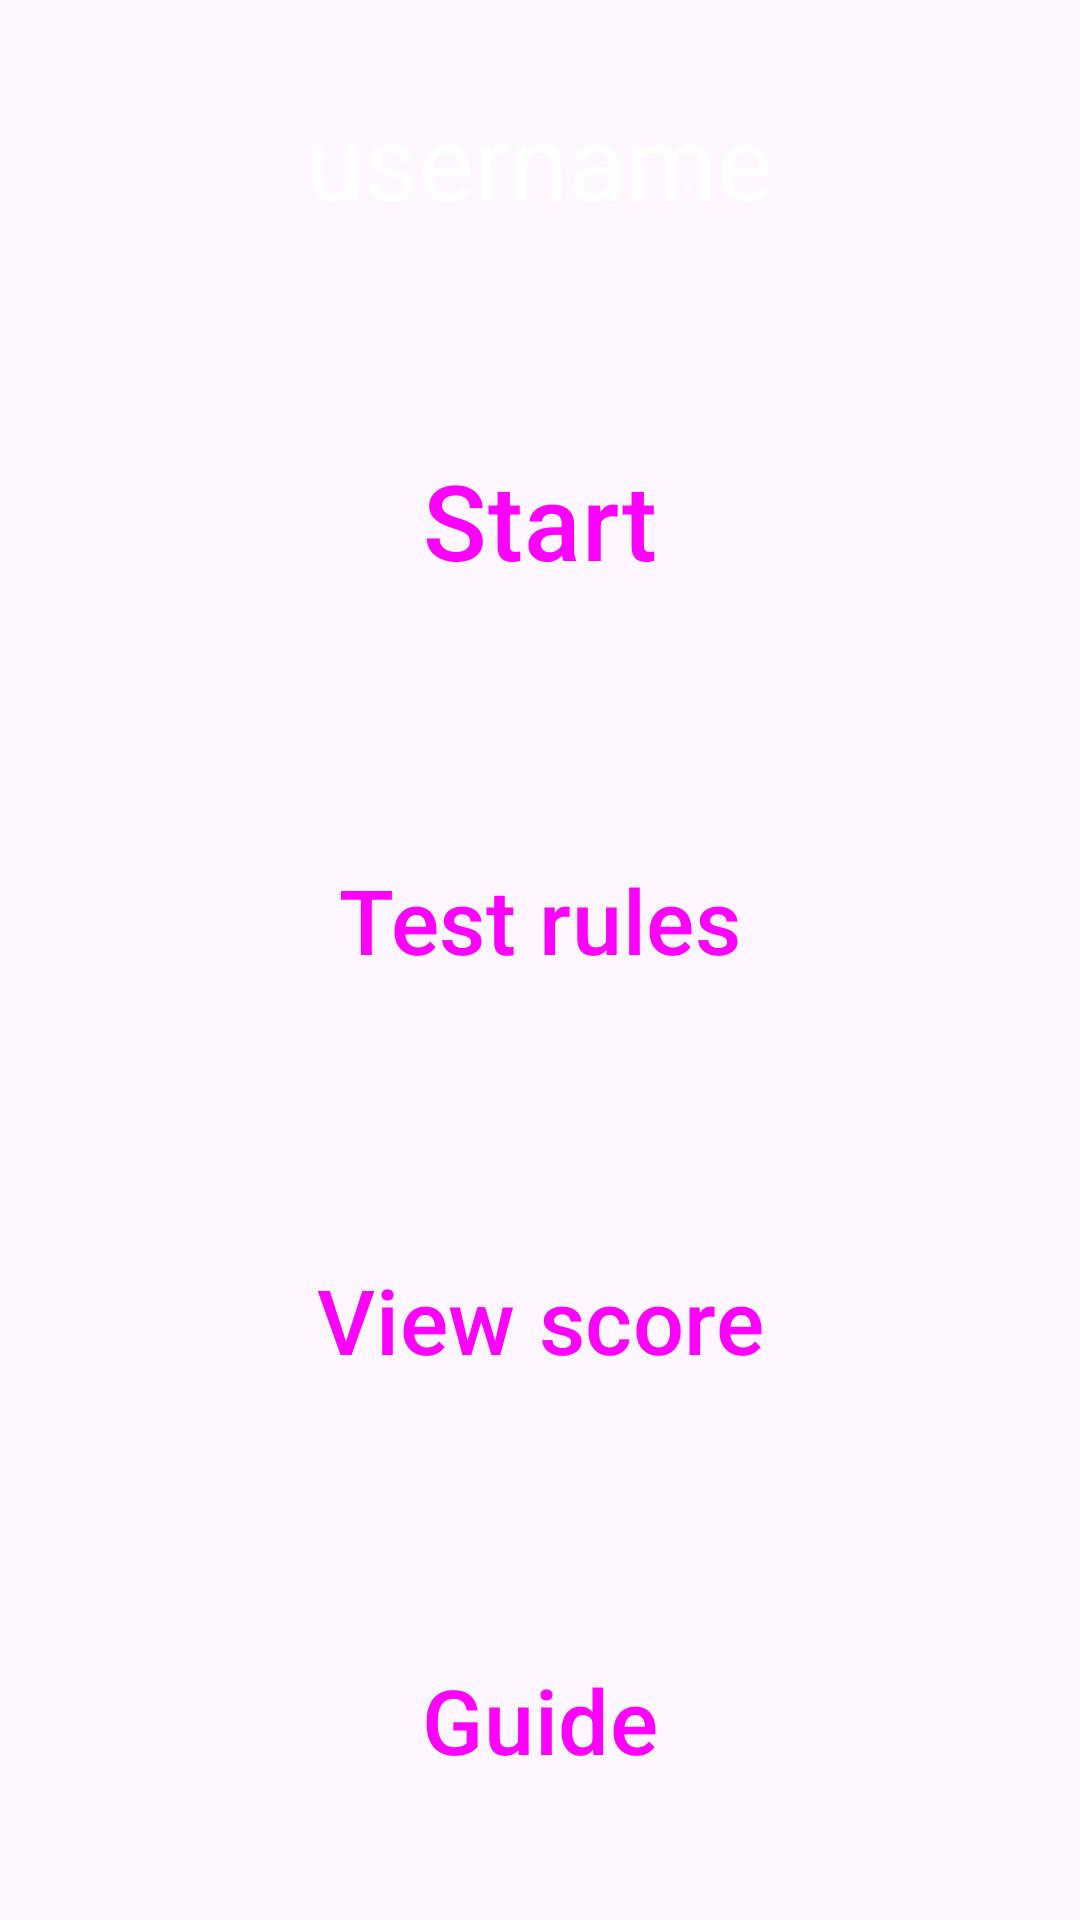

Produce the Android XML layout that renders to this screen, including the resource entries it uses.
<!-- AndroidManifest.xml: application theme Theme.Quiz -->
<!-- res/layout/info.xml -->
<?xml version="1.0" encoding="utf-8"?>
<layout>

    <LinearLayout xmlns:android="http://schemas.android.com/apk/res/android"
        android:layout_width="match_parent"
        android:layout_height="match_parent"
        android:background="@drawable/unsplash"
        android:gravity="center"
        android:orientation="vertical">

        <TextView
            android:id="@+id/tvUsername"
            android:layout_width="wrap_content"
            android:layout_height="wrap_content"
            android:text="@string/username"
            android:textColor="#FFFFFF"
            android:paddingVertical="30dp"
            android:textSize="35sp" />

        <Button
            android:id="@+id/start_test"
            android:layout_width="200dp"
            android:layout_height="0dp"
            android:layout_gravity="center"
            android:layout_weight="2"
            android:text="@string/start"
            android:textSize="35sp" />

        <Button
            android:id="@+id/btTestRules"
            android:layout_width="200dp"
            android:layout_height="0dp"
            android:layout_weight="2"
            android:text="@string/test_rules"
            android:textSize="30sp" />

        <Button
            android:id="@+id/btViewResult"
            android:layout_width="200dp"
            android:layout_height="0dp"
            android:layout_weight="2"
            android:text="@string/view_score"
            android:textSize="30sp" />

        <Button
            android:id="@+id/btGuide"
            android:layout_width="200dp"
            android:layout_height="0dp"
            android:layout_weight="2"
            android:text="@string/guide"
            android:textSize="30sp" />


    </LinearLayout>
</layout>
<!-- resources referenced by this layout -->
<resources>
  <string name="guide">Guide</string>
  <string name="start">Start</string>
  <string name="test_rules">Test rules</string>
  <string name="username">username</string>
  <string name="view_score">View score</string>
  <style name="Theme.Quiz" parent="Base.Theme.Quiz" />
  <style name="Base.Theme.Quiz" parent="Theme.Material3.DayNight.NoActionBar">
      
      
          <item name="buttonStyle">@style/Widget.Material3.Button</item>
  </style>
</resources>
